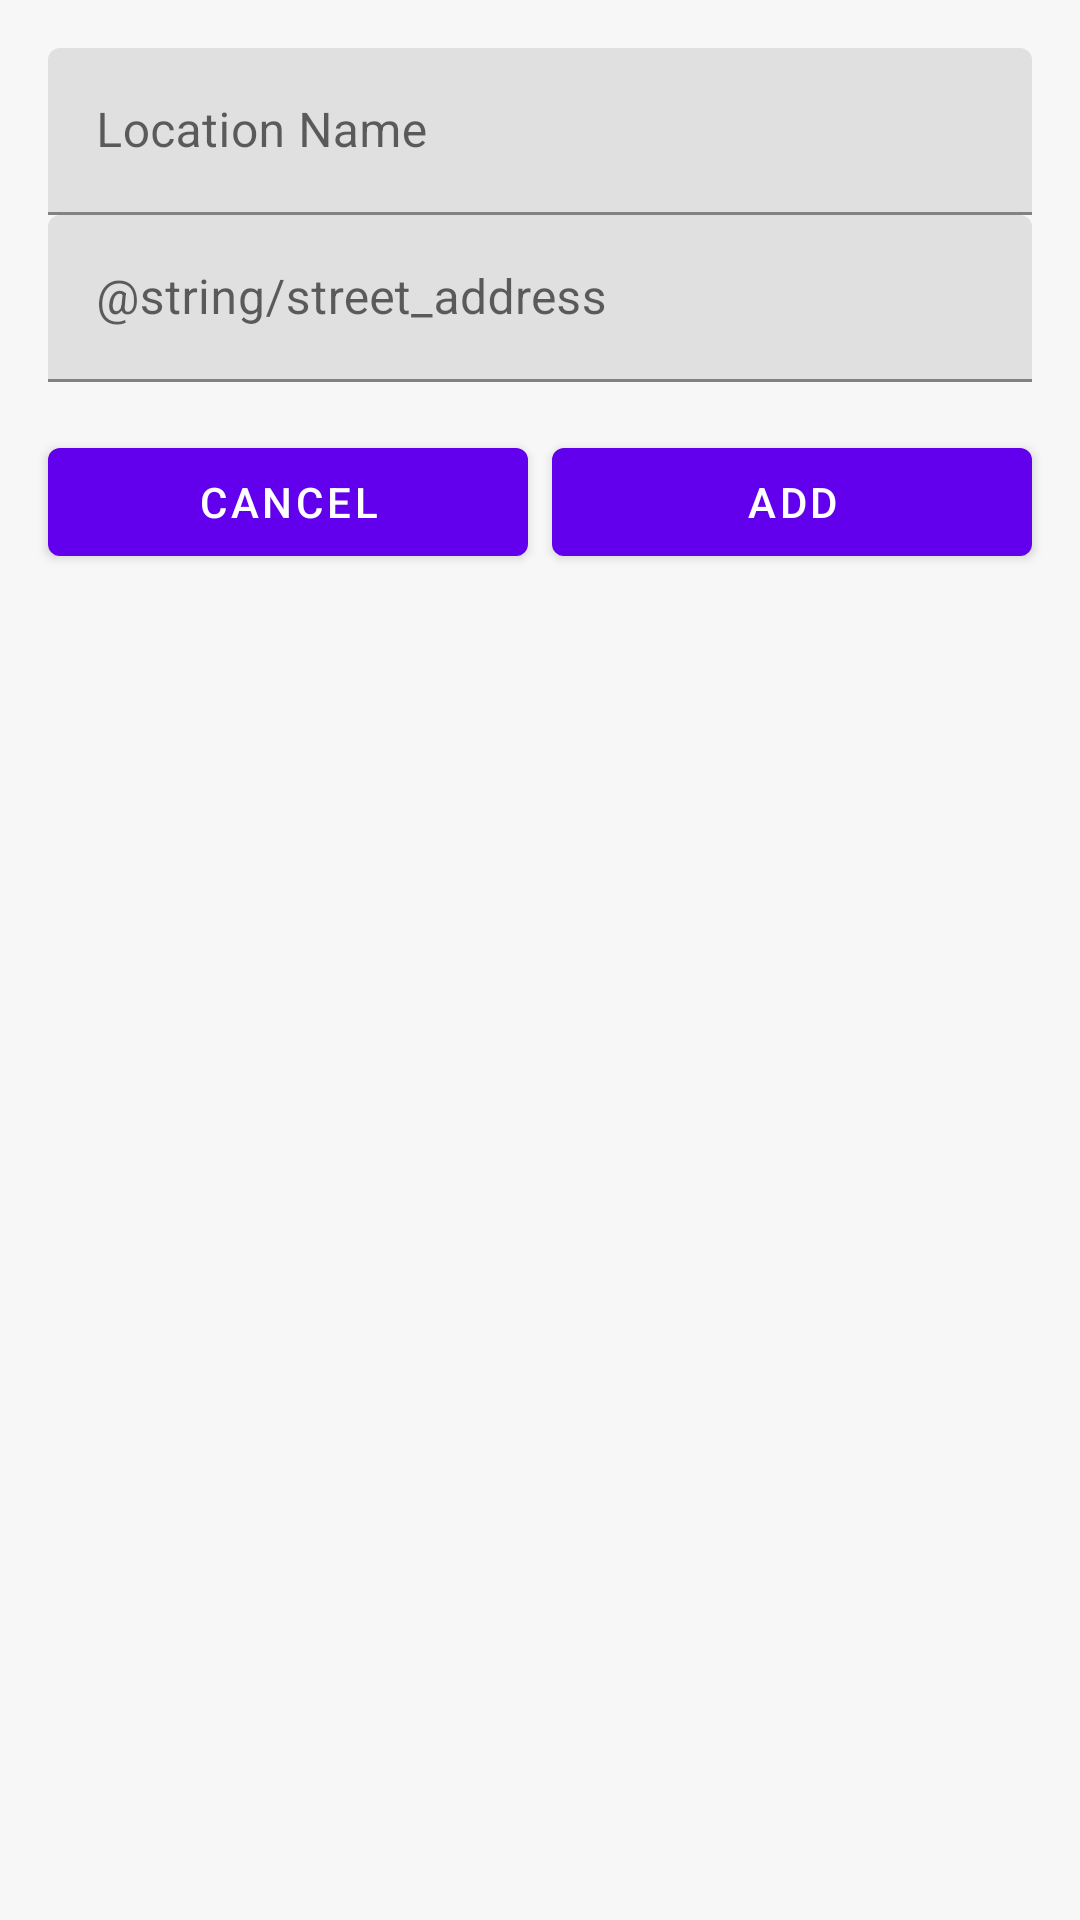

Reconstruct the res/layout file that produces this screen, plus the resources it refers to.
<!-- AndroidManifest.xml: application theme AppTheme -->
<!-- res/layout/fragment_dialog_location_add.xml -->
<?xml version="1.0" encoding="utf-8"?>
<androidx.constraintlayout.widget.ConstraintLayout
    xmlns:android="http://schemas.android.com/apk/res/android"
    android:layout_width="match_parent"
    android:layout_height="wrap_content"
    android:minWidth="300dp"
    xmlns:app="http://schemas.android.com/apk/res-auto"
    xmlns:tools="http://schemas.android.com/tools"
    tools:context=".ui.locations.AddLocationDialogFragment">

    <com.google.android.material.textfield.TextInputLayout
        android:id="@+id/location_name_field"
        android:layout_width="0dp"
        android:layout_height="wrap_content"
        app:layout_constraintStart_toStartOf="parent"
        app:layout_constraintTop_toTopOf="parent"
        app:layout_constraintEnd_toEndOf="parent"
        android:layout_marginTop="@dimen/margin_normal"
        android:layout_marginStart="@dimen/margin_normal"
        android:layout_marginEnd="@dimen/margin_normal"
        android:hint="@string/location_name">
        <com.google.android.material.textfield.TextInputEditText
            android:layout_width="match_parent"
            android:layout_height="match_parent"/>
    </com.google.android.material.textfield.TextInputLayout>
    <com.google.android.material.textfield.TextInputLayout
        android:id="@+id/address_field"
        android:layout_width="0dp"
        android:layout_height="wrap_content"
        app:layout_constraintStart_toStartOf="parent"
        app:layout_constraintTop_toBottomOf="@id/location_name_field"
        app:layout_constraintEnd_toEndOf="parent"
        android:layout_marginStart="@dimen/margin_normal"
        android:layout_marginEnd="@dimen/margin_normal"
        android:hint="@string/street_address">
        <com.google.android.material.textfield.TextInputEditText
            android:layout_width="match_parent"
            android:layout_height="match_parent"/>
    </com.google.android.material.textfield.TextInputLayout>
    <com.google.android.material.button.MaterialButton
        android:id="@+id/button_cancel"
        android:text="@string/cancel"
        android:layout_width="0dp"
        android:layout_height="wrap_content"
        android:layout_marginEnd="@dimen/margin_micro"
        app:layout_constraintTop_toBottomOf="@id/address_field"
        app:layout_constraintStart_toStartOf="@id/address_field"
        app:layout_constraintEnd_toStartOf="@id/button_add"
        android:layout_marginTop="@dimen/margin_normal"/>
    <com.google.android.material.button.MaterialButton
        android:id="@+id/button_add"
        android:text="@string/add"
        android:layout_width="0dp"
        android:layout_height="wrap_content"
        app:layout_constraintStart_toEndOf="@id/button_cancel"
        app:layout_constraintTop_toBottomOf="@id/address_field"
        app:layout_constraintEnd_toEndOf="@id/address_field"
        android:layout_marginTop="@dimen/margin_normal"/>

</androidx.constraintlayout.widget.ConstraintLayout>
<!-- resources referenced by this layout -->
<resources>
  <dimen name="margin_micro">8dp</dimen>
  <dimen name="margin_normal">16dp</dimen>
  <string name="add">Add</string>
  <string name="cancel">Cancel</string>
  <string name="location_name">Location Name</string>
  <style name="AppTheme" parent="Theme.MaterialComponents.Light">
          
          <item name="colorPrimary">@color/colorPrimary</item>
          <item name="colorPrimaryDark">@color/colorPrimaryDark</item>
          <item name="colorAccent">@color/colorAccent</item>
          <item name="android:colorBackground">@color/colorBackground</item>
      </style>
  <color name="colorPrimary">#6200EE</color>
  <color name="colorPrimaryDark">#3700B3</color>
  <color name="colorAccent">#03DAC5</color>
  <color name="colorBackground">#F7F7F7</color>
</resources>
